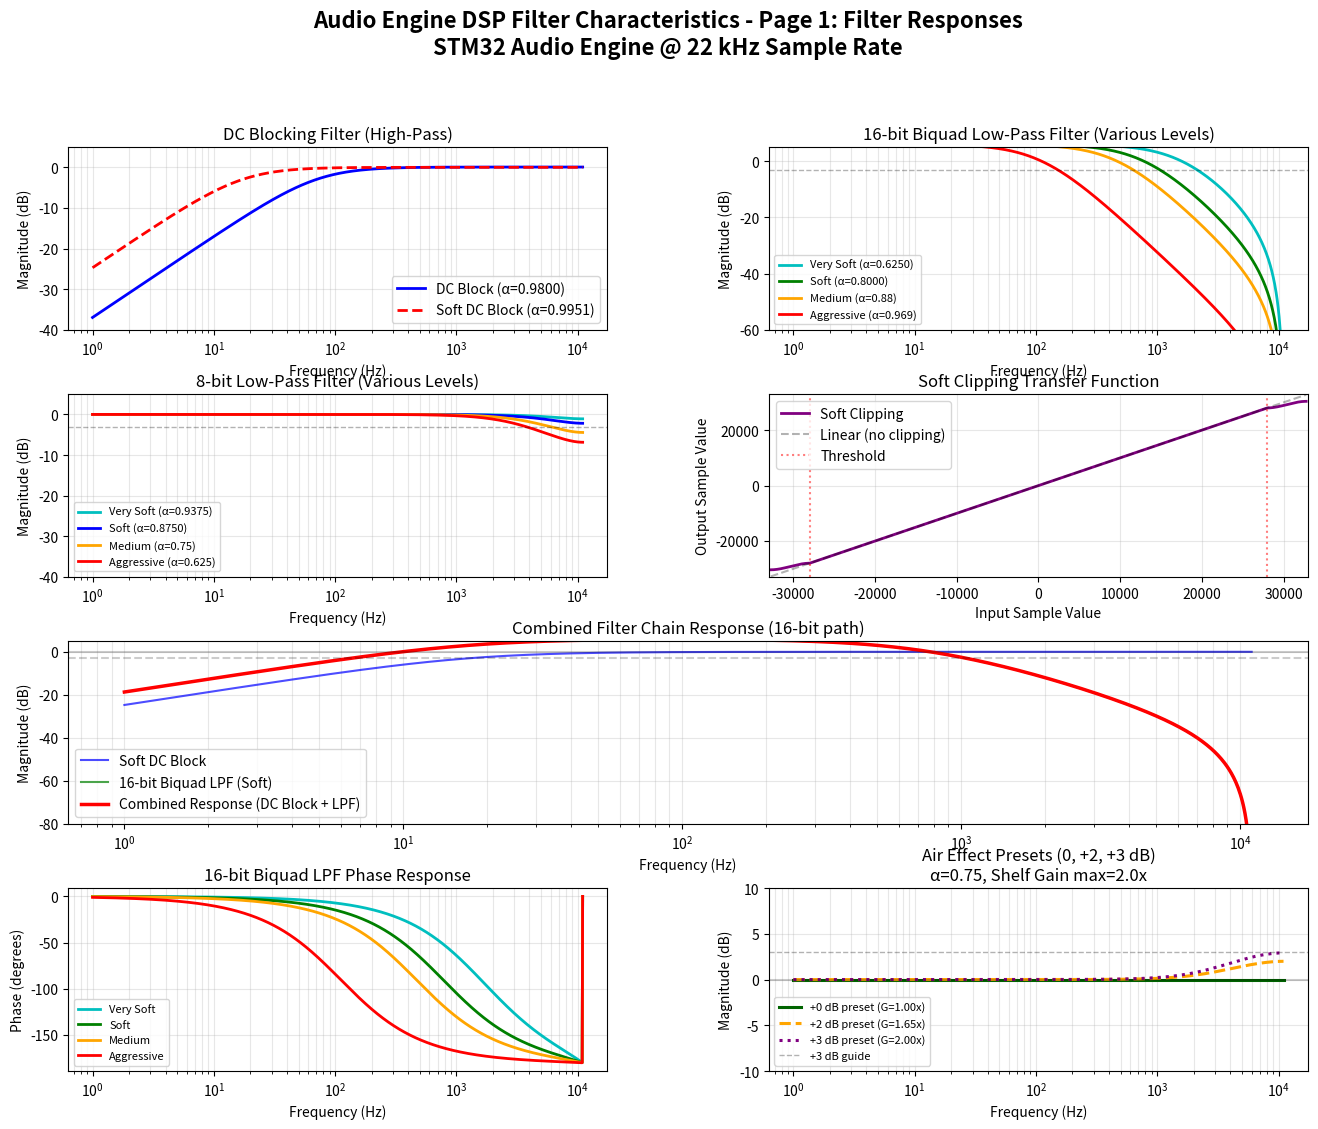

The matplotlib source for this figure:
#!/usr/bin/env python3
"""
Enhanced Filter Characteristics Visualization for Audio Engine
Generates comprehensive frequency response and transfer function plots for DSP filters.
"""

import numpy as np
import matplotlib.pyplot as plt
from matplotlib.gridspec import GridSpec

# Filter coefficients from audio_engine.h
DC_FILTER_ALPHA = 64225 / 65536  # 0.98
SOFT_DC_FILTER_ALPHA = 65216 / 65536  # 0.995

# 16-bit Biquad LPF levels (higher alpha = stronger filtering)
LPF_16BIT_VERY_SOFT = 40960 / 65536  # 0.625 - lightest filtering
LPF_16BIT_SOFT = 52429 / 65536  # ~0.80 - gentle filtering
LPF_16BIT_MEDIUM = 57344 / 65536  # 0.875 - balanced filtering
LPF_16BIT_AGGRESSIVE = 63488 / 65536  # ~0.97 - strongest filtering

# 8-bit LPF levels
LPF_VERY_SOFT = 61440 / 65536  # 0.9375
LPF_SOFT = 57344 / 65536  # 0.875
LPF_MEDIUM = 49152 / 65536  # 0.75
LPF_AGGRESSIVE = 40960 / 65536  # 0.625

# Air Effect (High-Shelf Brightening Filter)
AIR_EFFECT_CUTOFF = 49152 / 65536  # 0.75 - ~5-6 kHz shelving frequency
AIR_EFFECT_SHELF_GAIN = 98304 / 65536  # ~1.5 - high-frequency shelf (≈ +1.6 dB at Nyquist with alpha=0.75)
AIR_EFFECT_SHELF_GAIN_MAX = 131072 / 65536  # 2.0x cap (matches code)
AIR_EFFECT_PRESETS_DB = [0.0, 2.0, 3.0]


def db_to_shelf_gain(db, alpha=AIR_EFFECT_CUTOFF, gain_max=AIR_EFFECT_SHELF_GAIN_MAX):
    """Convert desired HF boost in dB to shelf_gain (linear) using the Air Effect transfer function.

    H(pi) = 10^(db/20)
    G = (Hpi*(2 - alpha) - alpha) / (2*(1 - alpha))
    """
    one_minus_alpha = 1.0 - alpha
    Hpi = 10 ** (db / 20.0)
    G = (Hpi * (2.0 - alpha) - alpha) / (2.0 * one_minus_alpha)
    if G < 0.0:
        G = 0.0
    if G > gain_max:
        G = gain_max
    return G

# Sampling frequency
FS = 22000  # Hz (default playback speed)

def dc_blocking_filter_response(alpha, fs=FS):
    """
    Calculate frequency response of DC blocking filter (high-pass).
    H(z) = (1 - z^-1) / (1 - alpha*z^-1)
    """
    frequencies = np.logspace(0, np.log10(fs/2), 1000)
    omega = 2 * np.pi * frequencies / fs
    
    # Calculate magnitude response
    z = np.exp(1j * omega)
    numerator = 1 - z**(-1)
    denominator = 1 - alpha * z**(-1)
    H = numerator / denominator
    mag = np.maximum(np.abs(H), 1e-12)
    magnitude_db = 20 * np.log10(mag)
    
    return frequencies, magnitude_db

def lpf_8bit_response(alpha, fs=FS):
    """
    Calculate frequency response of simple 1-pole LPF for 8-bit samples.
    H(z) = alpha / (1 - (1-alpha)*z^-1)
    """
    frequencies = np.logspace(0, np.log10(fs/2), 1000)
    omega = 2 * np.pi * frequencies / fs
    
    z = np.exp(1j * omega)
    numerator = alpha
    denominator = 1 - (1 - alpha) * z**(-1)
    H = numerator / denominator
    mag = np.maximum(np.abs(H), 1e-12)
    magnitude_db = 20 * np.log10(mag)
    
    return frequencies, magnitude_db

def lpf_16bit_biquad_response(alpha, fs=FS):
    """
    Calculate frequency response of biquad LPF for 16-bit samples.
    Implementation from ApplyLowPassFilter16Bit():
    b0 = ((1-alpha)^2) / 2
    b1 = 2*b0
    b2 = b0
    a1 = -2*alpha
    a2 = alpha^2
    """
    frequencies = np.logspace(0, np.log10(fs/2), 1000)
    omega = 2 * np.pi * frequencies / fs
    
    # Calculate coefficients
    b0 = ((1 - alpha)**2) / 2
    b1 = 2 * b0
    b2 = b0
    a0 = 1
    a1 = -2 * alpha
    a2 = alpha**2
    
    z = np.exp(1j * omega)
    numerator = b0 + b1 * z**(-1) + b2 * z**(-2)
    denominator = a0 + a1 * z**(-1) + a2 * z**(-2)
    H = numerator / denominator
    mag = np.maximum(np.abs(H), 1e-12)
    magnitude_db = 20 * np.log10(mag)
    phase_rad = np.angle(H)
    
    return frequencies, magnitude_db, phase_rad

def find_cutoff_frequency(frequencies, magnitude_db):
    """Find the -3dB cutoff frequency."""
    # Find where magnitude crosses -3dB
    idx = np.argmin(np.abs(magnitude_db - (-3.0)))
    return frequencies[idx]

def air_effect_response(alpha=AIR_EFFECT_CUTOFF, shelf_gain=AIR_EFFECT_SHELF_GAIN, fs=FS):
    """
    Calculate frequency response of Air Effect (high-shelf brightening filter).
    Based on C implementation: 
    output = α*x + (1-α)*y_prev + (1-α)*shelf_gain*(x - x_prev)
    
    Transfer function:
    H(z) = [α + (1-α)*shelf_gain - (1-α)*shelf_gain*z^-1] / [1 - (1-α)*z^-1]
    """
    frequencies = np.logspace(0, np.log10(fs/2), 1000)
    omega = 2 * np.pi * frequencies / fs
    
    z = np.exp(1j * omega)
    one_minus_alpha = 1 - alpha
    
    # Numerator: b0 + b1*z^-1
    # b0 = α + (1-α)*shelf_gain
    # b1 = -(1-α)*shelf_gain
    b0 = alpha + one_minus_alpha * shelf_gain
    b1 = -one_minus_alpha * shelf_gain
    
    # Denominator: 1 - (1-α)*z^-1
    a0 = 1
    a1 = -one_minus_alpha
    
    numerator = b0 + b1 * z**(-1)
    denominator = a0 + a1 * z**(-1)
    
    H = numerator / denominator
    mag = np.maximum(np.abs(H), 1e-12)
    magnitude_db = 20 * np.log10(mag)
    
    return frequencies, magnitude_db

def soft_clipping_transfer():
    """
    Generate the soft clipping transfer function.
    Uses cubic smoothstep curve above/below threshold.
    """
    threshold = 28000
    max_val = 32767
    
    input_range = np.linspace(-32768, 32767, 2000)
    output = np.zeros_like(input_range)
    
    for i, s in enumerate(input_range):
        if s > threshold:
            excess = s - threshold
            range_val = max_val - threshold
            x = excess / range_val
            if x > 1.0:
                x = 1.0
            curve = 1.5 * x**2 - x**3
            output[i] = threshold + range_val * curve
        elif s < -threshold:
            excess = -threshold - s
            range_val = max_val - threshold
            x = excess / range_val
            if x > 1.0:
                x = 1.0
            curve = 1.5 * x**2 - x**3
            output[i] = -threshold - range_val * curve
        else:
            output[i] = s
    
    return input_range, output

# Create the figure with more subplots
fig = plt.figure(figsize=(16, 12))
gs = GridSpec(4, 2, figure=fig, hspace=0.35, wspace=0.3)

# Plot 1: DC Blocking Filters
ax1 = fig.add_subplot(gs[0, 0])
freq_dc, mag_dc = dc_blocking_filter_response(DC_FILTER_ALPHA)
freq_soft_dc, mag_soft_dc = dc_blocking_filter_response(SOFT_DC_FILTER_ALPHA)

ax1.semilogx(freq_dc, mag_dc, 'b-', linewidth=2, label=f'DC Block (α={DC_FILTER_ALPHA:.4f})')
ax1.semilogx(freq_soft_dc, mag_soft_dc, 'r--', linewidth=2, label=f'Soft DC Block (α={SOFT_DC_FILTER_ALPHA:.4f})')
ax1.grid(True, alpha=0.3, which='both')
ax1.set_xlabel('Frequency (Hz)')
ax1.set_ylabel('Magnitude (dB)')
ax1.set_title('DC Blocking Filter (High-Pass)')
ax1.legend()
ax1.set_ylim([-40, 5])

# Plot 2: 16-bit Biquad LPF with all levels
ax2 = fig.add_subplot(gs[0, 1])
freq_16vs, mag_16vs, _ = lpf_16bit_biquad_response(LPF_16BIT_VERY_SOFT)
freq_16s, mag_16s, _ = lpf_16bit_biquad_response(LPF_16BIT_SOFT)
freq_16m, mag_16m, _ = lpf_16bit_biquad_response(LPF_16BIT_MEDIUM)
freq_16a, mag_16a, _ = lpf_16bit_biquad_response(LPF_16BIT_AGGRESSIVE)

ax2.semilogx(freq_16vs, mag_16vs, 'c-', linewidth=2, label=f'Very Soft (α={LPF_16BIT_VERY_SOFT:.4f})')
ax2.semilogx(freq_16s, mag_16s, 'g-', linewidth=2, label=f'Soft (α={LPF_16BIT_SOFT:.4f})')
ax2.semilogx(freq_16m, mag_16m, 'orange', linewidth=2, label=f'Medium (α={LPF_16BIT_MEDIUM:.2f})')
ax2.semilogx(freq_16a, mag_16a, 'r-', linewidth=2, label=f'Aggressive (α={LPF_16BIT_AGGRESSIVE:.3f})')
ax2.grid(True, alpha=0.3, which='both')
ax2.set_xlabel('Frequency (Hz)')
ax2.set_ylabel('Magnitude (dB)')
ax2.set_title('16-bit Biquad Low-Pass Filter (Various Levels)')
ax2.legend(fontsize=8)
ax2.set_ylim([-60, 5])
ax2.axhline(-3, color='k', linestyle='--', alpha=0.3, linewidth=1)

# Plot 3: 8-bit LPF with different aggressiveness levels
ax3 = fig.add_subplot(gs[1, 0])
freq_vs, mag_vs = lpf_8bit_response(LPF_VERY_SOFT)
freq_s, mag_s = lpf_8bit_response(LPF_SOFT)
freq_m, mag_m = lpf_8bit_response(LPF_MEDIUM)
freq_a, mag_a = lpf_8bit_response(LPF_AGGRESSIVE)

ax3.semilogx(freq_vs, mag_vs, 'c-', linewidth=2, label=f'Very Soft (α={LPF_VERY_SOFT:.4f})')
ax3.semilogx(freq_s, mag_s, 'b-', linewidth=2, label=f'Soft (α={LPF_SOFT:.4f})')
ax3.semilogx(freq_m, mag_m, 'orange', linewidth=2, label=f'Medium (α={LPF_MEDIUM:.2f})')
ax3.semilogx(freq_a, mag_a, 'r-', linewidth=2, label=f'Aggressive (α={LPF_AGGRESSIVE:.3f})')
ax3.grid(True, alpha=0.3, which='both')
ax3.set_xlabel('Frequency (Hz)')
ax3.set_ylabel('Magnitude (dB)')
ax3.set_title('8-bit Low-Pass Filter (Various Levels)')
ax3.legend(fontsize=8)
ax3.set_ylim([-40, 5])
ax3.axhline(-3, color='k', linestyle='--', alpha=0.3, linewidth=1)

# Plot 4: Soft Clipping Transfer Function
ax4 = fig.add_subplot(gs[1, 1])
input_clip, output_clip = soft_clipping_transfer()

ax4.plot(input_clip, output_clip, 'purple', linewidth=2, label='Soft Clipping')
ax4.plot([-32768, 32767], [-32768, 32767], 'k--', alpha=0.3, label='Linear (no clipping)')
ax4.axvline(28000, color='r', linestyle=':', alpha=0.5, label='Threshold')
ax4.axvline(-28000, color='r', linestyle=':', alpha=0.5)
ax4.grid(True, alpha=0.3)
ax4.set_xlabel('Input Sample Value')
ax4.set_ylabel('Output Sample Value')
ax4.set_title('Soft Clipping Transfer Function')
ax4.legend()
ax4.set_xlim([-33000, 33000])
ax4.set_ylim([-33000, 33000])

# Plot 5: Combined Frequency Response (All Filters) - spans full width
ax5 = fig.add_subplot(gs[2, :])
freq_dc, mag_dc = dc_blocking_filter_response(SOFT_DC_FILTER_ALPHA)
freq_16bit, mag_16bit, _ = lpf_16bit_biquad_response(LPF_16BIT_SOFT)

# Calculate combined response (DC block + 16-bit LPF)
combined_mag = mag_dc + mag_16bit

ax5.semilogx(freq_dc, mag_dc, 'b-', linewidth=1.5, alpha=0.7, label='Soft DC Block')
ax5.semilogx(freq_16bit, mag_16bit, 'g-', linewidth=1.5, alpha=0.7, label='16-bit Biquad LPF (Soft)')
ax5.semilogx(freq_dc, combined_mag, 'r-', linewidth=2.5, label='Combined Response (DC Block + LPF)')
ax5.grid(True, alpha=0.3, which='both')
ax5.set_xlabel('Frequency (Hz)')
ax5.set_ylabel('Magnitude (dB)')
ax5.set_title('Combined Filter Chain Response (16-bit path)')
ax5.legend()
ax5.set_ylim([-80, 5])
ax5.axhline(0, color='k', linestyle='-', alpha=0.2)
ax5.axhline(-3, color='k', linestyle='--', alpha=0.2)

# Plot 6: Phase Response for 16-bit Biquad LPF
ax6 = fig.add_subplot(gs[3, 0])
freq_16vs, _, phase_16vs = lpf_16bit_biquad_response(LPF_16BIT_VERY_SOFT)
freq_16s, _, phase_16s = lpf_16bit_biquad_response(LPF_16BIT_SOFT)
freq_16m, _, phase_16m = lpf_16bit_biquad_response(LPF_16BIT_MEDIUM)
freq_16a, _, phase_16a = lpf_16bit_biquad_response(LPF_16BIT_AGGRESSIVE)

ax6.semilogx(freq_16vs, np.degrees(phase_16vs), 'c-', linewidth=2, label='Very Soft')
ax6.semilogx(freq_16s, np.degrees(phase_16s), 'g-', linewidth=2, label='Soft')
ax6.semilogx(freq_16m, np.degrees(phase_16m), 'orange', linewidth=2, label='Medium')
ax6.semilogx(freq_16a, np.degrees(phase_16a), 'r-', linewidth=2, label='Aggressive')
ax6.grid(True, alpha=0.3, which='both')
ax6.set_xlabel('Frequency (Hz)')
ax6.set_ylabel('Phase (degrees)')
ax6.set_title('16-bit Biquad LPF Phase Response')
ax6.legend(fontsize=8)

# Plot 7: Air Effect High-Shelf Brightening Filter (show presets)
ax7 = fig.add_subplot(gs[3, 1])
colors = ['darkgreen', 'orange', 'purple']
linestyles = ['-', '--', ':']
for idx, db in enumerate(AIR_EFFECT_PRESETS_DB):
    shelf_gain = db_to_shelf_gain(db, AIR_EFFECT_CUTOFF, AIR_EFFECT_SHELF_GAIN_MAX)
    freq_air, mag_air = air_effect_response(AIR_EFFECT_CUTOFF, shelf_gain)
    label = f"{db:+.0f} dB preset (G={shelf_gain:.2f}x)"
    ax7.semilogx(freq_air, mag_air, color=colors[idx % len(colors)], linestyle=linestyles[idx % len(linestyles)], linewidth=2.2, label=label)

ax7.axhline(0, color='k', linestyle='-', alpha=0.2)
ax7.axhline(3, color='k', linestyle='--', alpha=0.3, linewidth=1, label='+3 dB guide')
ax7.grid(True, alpha=0.3, which='both')
ax7.set_xlabel('Frequency (Hz)')
ax7.set_ylabel('Magnitude (dB)')
ax7.set_title('Air Effect Presets (0, +2, +3 dB)\nα=0.75, Shelf Gain max=2.0x')
ax7.legend(fontsize=8)
ax7.set_ylim([-10, 10])

# Add overall title for page 1
fig.suptitle('Audio Engine DSP Filter Characteristics - Page 1: Filter Responses\nSTM32 Audio Engine @ 22 kHz Sample Rate', 
             fontsize=16, fontweight='bold', y=0.995)

# Save the first figure
output_file = 'filter_characteristics_enhanced.png'
plt.savefig(output_file, dpi=300, bbox_inches='tight')
print(f"Enhanced filter characteristics plot saved to: {output_file}")

# ========== PAGE 2: SUMMARY TABLE ==========
# Create a second figure for the summary/characteristics table
fig2 = plt.figure(figsize=(16, 12))
ax_summary = fig2.add_subplot(111)
ax_summary.axis('off')

# Create the summary text
# Calculate cutoff frequencies (reuse from above)
cutoff_8vs = find_cutoff_frequency(*lpf_8bit_response(LPF_VERY_SOFT))
cutoff_8s = find_cutoff_frequency(*lpf_8bit_response(LPF_SOFT))
cutoff_8m = find_cutoff_frequency(*lpf_8bit_response(LPF_MEDIUM))
cutoff_8a = find_cutoff_frequency(*lpf_8bit_response(LPF_AGGRESSIVE))

freq_temp, mag_temp, _ = lpf_16bit_biquad_response(LPF_16BIT_VERY_SOFT)
cutoff_16vs = find_cutoff_frequency(freq_temp, mag_temp)
freq_temp, mag_temp, _ = lpf_16bit_biquad_response(LPF_16BIT_SOFT)
cutoff_16s = find_cutoff_frequency(freq_temp, mag_temp)
freq_temp, mag_temp, _ = lpf_16bit_biquad_response(LPF_16BIT_MEDIUM)
cutoff_16m = find_cutoff_frequency(freq_temp, mag_temp)
freq_temp, mag_temp, _ = lpf_16bit_biquad_response(LPF_16BIT_AGGRESSIVE)
cutoff_16a = find_cutoff_frequency(freq_temp, mag_temp)

info_text = f"""Audio Engine Filter Characteristics - Complete Summary
Sample Rate: {FS} Hz (Nyquist: {FS/2} Hz)

═══════════════════════════════════════════════════════════════════════════════

8-bit Low-Pass Filter (One-Pole Architecture)
──────────────────────────────────────────────
Level          Alpha    -3dB Cutoff Frequency      % of Sample Rate
─────────────────────────────────────────────────────────────────────
Very Soft      0.9375   {cutoff_8vs:6.0f} Hz                   {cutoff_8vs/FS*100:5.2f}%
Soft           0.8750   {cutoff_8s:6.0f} Hz                   {cutoff_8s/FS*100:5.2f}%
Medium         0.7500   {cutoff_8m:6.0f} Hz                   {cutoff_8m/FS*100:5.2f}%
Aggressive     0.6250   {cutoff_8a:6.0f} Hz                   {cutoff_8a/FS*100:5.2f}%

═══════════════════════════════════════════════════════════════════════════════

16-bit Biquad Low-Pass Filter (2nd-Order Architecture)
──────────────────────────────────────────────────────
Level          Alpha    -3dB Cutoff Frequency      % of Sample Rate
─────────────────────────────────────────────────────────────────────
Very Soft      0.6250   {cutoff_16vs:6.0f} Hz                   {cutoff_16vs/FS*100:5.2f}%
Soft           0.8000   {cutoff_16s:6.0f} Hz                   {cutoff_16s/FS*100:5.2f}%
Medium         0.8750   {cutoff_16m:6.0f} Hz                   {cutoff_16m/FS*100:5.2f}%
Aggressive     0.9700   {cutoff_16a:6.0f} Hz                   {cutoff_16a/FS*100:5.2f}%

═══════════════════════════════════════════════════════════════════════════════

DC Blocking Filters (High-Pass)
────────────────────────────────
Standard DC Filter      α = 0.98     ~44 Hz cutoff frequency
Soft DC Filter          α = 0.995    ~22 Hz cutoff frequency

═══════════════════════════════════════════════════════════════════════════════

Air Effect Filter (High-Shelf Brightening)
───────────────────────────────────────────
Type:                One-pole high-shelf filter
Cutoff Alpha:        {AIR_EFFECT_CUTOFF:.4f} (≈ 5–6 kHz shelving frequency @ {FS} Hz)
Shelf Gain:          {AIR_EFFECT_SHELF_GAIN:.4f} (≈ +1.6 dB HF boost @ α=0.75)
Presets Shown:       0 dB, +2 dB, +3 dB (clamped to 2.0x max)
Purpose:             Adds presence and brightness to audio
Runtime Control:     enable_air_effect; SetAirEffectPresetDb(), SetAirEffectGainDb()

═══════════════════════════════════════════════════════════════════════════════

Soft Clipping Curve
───────────────────
Threshold:           ±28,000 (±85% of full scale ±32,767)
Curve Function:      Cubic smoothstep (s(x) = 1.5x² - x³)
Purpose:             Prevents harsh digital distortion

═══════════════════════════════════════════════════════════════════════════════

Implementation Notes
────────────────────
✓ All filters use fixed-point integer math (Q16 format)
✓ No floating-point operations required (MCU efficient)
✓ Biquad filters provide steeper rolloff and better control
✓ DC blocking prevents output offset drift over time
✓ Air effect works with both 8-bit and 16-bit audio paths
✓ Soft clipping is optional but recommended for safety
✓ Filter state is reset at the start of each sample playback
✓ Warm-up cycles (16 passes) suppress biquad startup transients

═══════════════════════════════════════════════════════════════════════════════
Generated: 2026-01-25 | STM32G474 Audio Engine Documentation
"""

ax_summary.text(0.05, 0.98, info_text, transform=ax_summary.transAxes, 
                fontsize=8, verticalalignment='top', family='monospace',
                bbox=dict(boxstyle='round', facecolor='#f0f0f0', alpha=0.5, pad=1))

fig2.suptitle('Audio Engine Filter Characteristics - Page 2: Complete Summary\nAll Cutoff Frequencies and Filter Parameters', 
              fontsize=16, fontweight='bold', y=0.985)

# Save the second figure
output_file2 = 'filter_characteristics_summary_page2.png'
plt.savefig(output_file2, dpi=300, bbox_inches='tight')
print(f"Summary characteristics page saved to: {output_file2}")

# Display both figures
plt.show()
